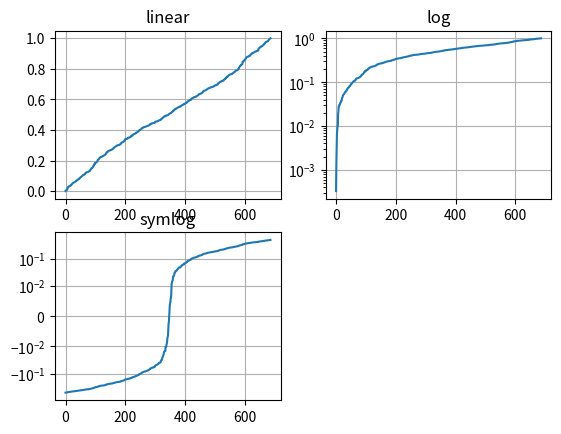

Write the Python code that produced this figure.
import matplotlib.pyplot as plt
import numpy as np

y = np.random.normal(loc=0.5, scale=0.5, size=1000)
y = y[(y > 0) & (y < 1)]
y.sort()
x = np.arange(len(y))

plt.figure()

plt.subplot(221)
plt.plot(x, y)
plt.yscale('linear')
plt.title('linear')
plt.grid(True)

plt.subplot(222)
plt.plot(x, y)
plt.yscale('log')
plt.title('log')
plt.grid(True)

plt.subplot(223)
plt.plot(x, y - y.mean())
plt.yscale('symlog', linthresh=0.01)
plt.title('symlog')
plt.grid(True)